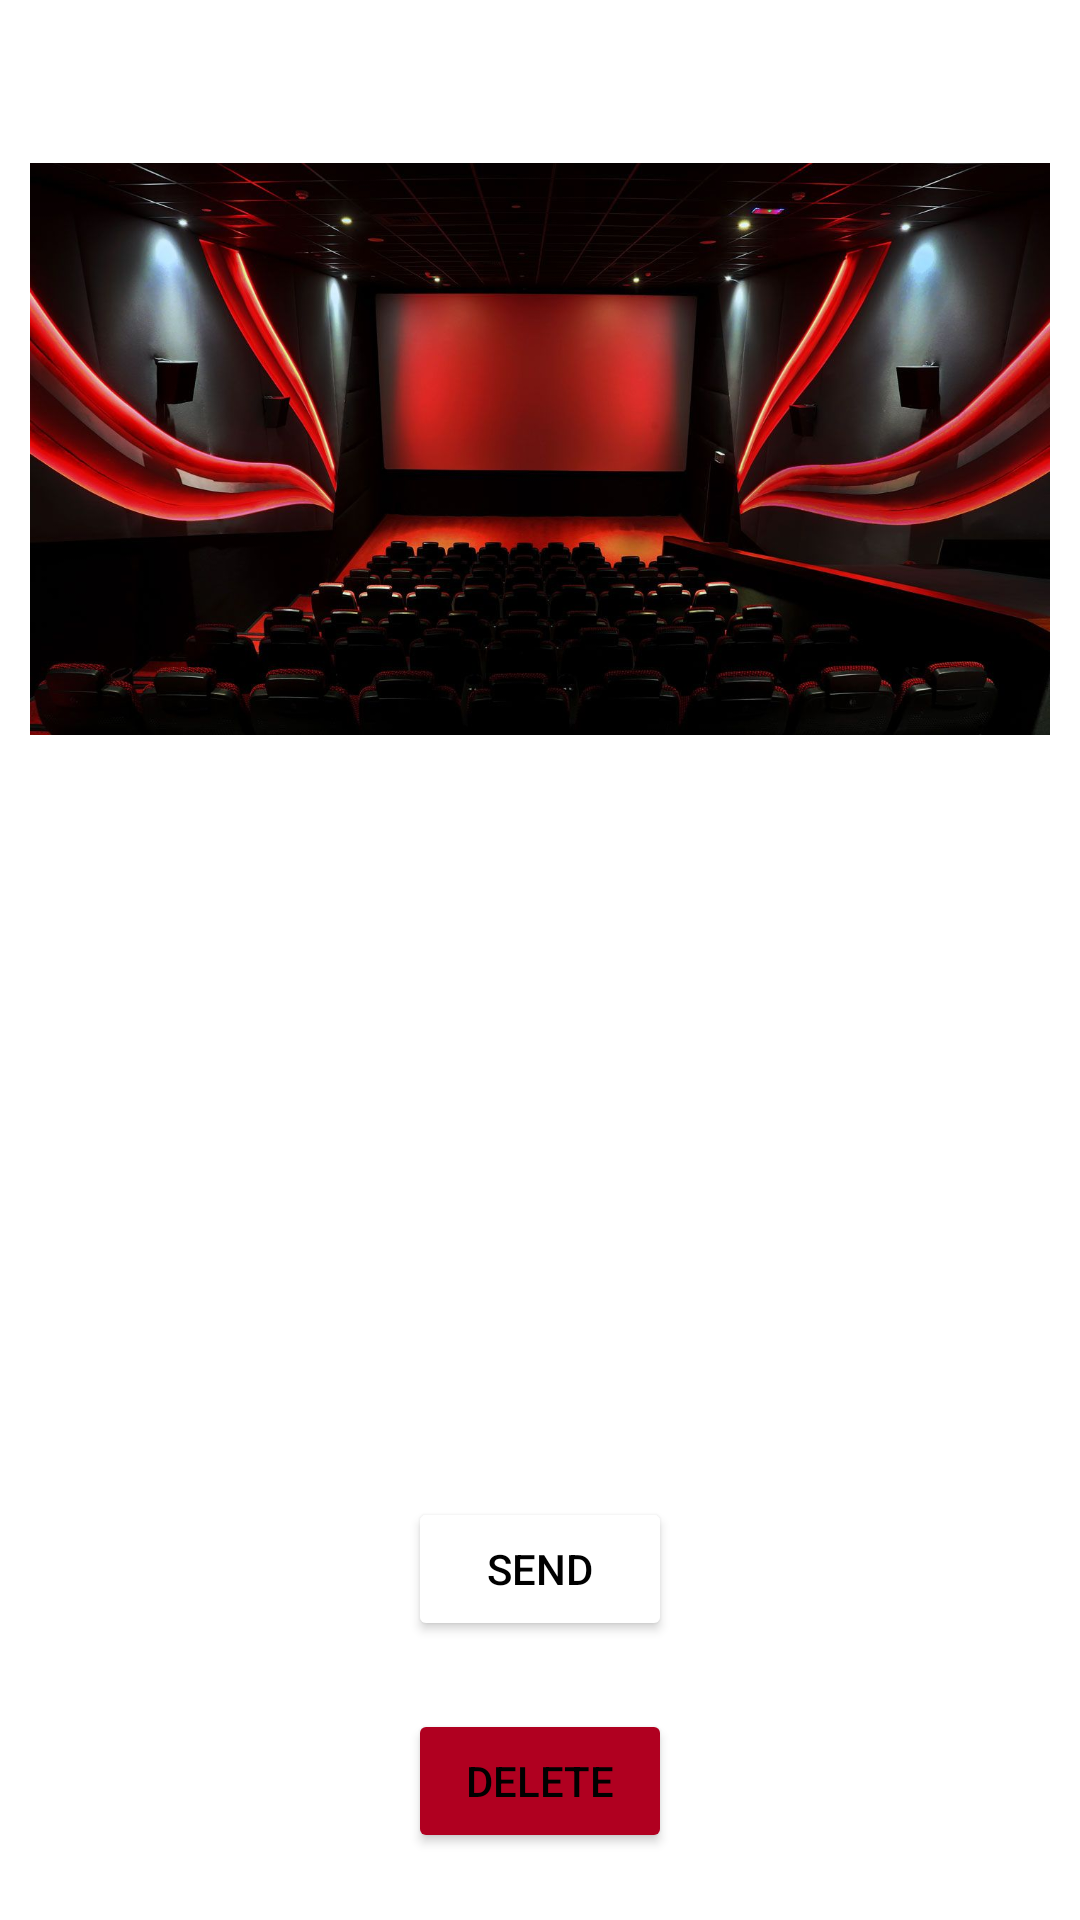

Android layout source for this screen:
<!-- AndroidManifest.xml: application theme Theme.Reserv.NoActionBar -->
<!-- res/layout/activity_quick_add_cinema.xml -->
<?xml version="1.0" encoding="utf-8"?>
<androidx.constraintlayout.widget.ConstraintLayout xmlns:android="http://schemas.android.com/apk/res/android"
    xmlns:app="http://schemas.android.com/apk/res-auto"
    xmlns:tools="http://schemas.android.com/tools"
    android:layout_width="match_parent"
    android:layout_height="match_parent"
    tools:context=".Add.QuickAddCinema">

    <EditText
        android:id="@+id/cinema_name"
        android:layout_width="wrap_content"
        android:layout_height="wrap_content"
        android:ems="10"
        android:hint="Name"
        android:inputType="textPersonName"
        app:layout_constraintBottom_toBottomOf="parent"
        app:layout_constraintEnd_toEndOf="parent"
        app:layout_constraintHorizontal_bias="0.5"
        app:layout_constraintStart_toStartOf="parent"
        app:layout_constraintTop_toTopOf="parent" />

    <EditText
        android:id="@+id/cinema_location"
        android:layout_width="wrap_content"
        android:layout_height="wrap_content"
        android:layout_marginTop="24dp"
        android:ems="10"
        android:hint="Location"
        android:inputType="textPersonName"
        app:layout_constraintEnd_toEndOf="parent"
        app:layout_constraintHorizontal_bias="0.5"
        app:layout_constraintStart_toStartOf="parent"
        app:layout_constraintTop_toBottomOf="@+id/cinema_name" />

    <Button
        android:id="@+id/saveCinemaToDB"
        android:layout_width="wrap_content"
        android:layout_height="wrap_content"
        android:backgroundTint="@color/white"
        android:text="Send"
        android:textColor="@color/black"
        app:layout_constraintBottom_toBottomOf="parent"
        app:layout_constraintEnd_toEndOf="parent"
        app:layout_constraintHorizontal_bias="0.5"
        app:layout_constraintStart_toStartOf="parent"
        app:layout_constraintTop_toBottomOf="@+id/cinema_location" />

    <Button
        android:id="@+id/delete_cinema_data"
        android:layout_width="wrap_content"
        android:layout_height="wrap_content"
        android:backgroundTint="@color/design_default_color_error"
        android:text="Delete"
        app:layout_constraintBottom_toBottomOf="parent"
        app:layout_constraintEnd_toEndOf="parent"
        app:layout_constraintHorizontal_bias="0.5"
        app:layout_constraintStart_toStartOf="parent"
        app:layout_constraintTop_toBottomOf="@+id/saveCinemaToDB" />

    <ImageView
        android:id="@+id/cinema_photo"
        android:layout_width="match_parent"
        android:layout_height="0dp"
        android:layout_margin="10dp"
        app:layout_constraintBottom_toTopOf="@+id/cinema_name"
        app:layout_constraintEnd_toEndOf="parent"
        app:layout_constraintStart_toStartOf="parent"
        app:layout_constraintTop_toTopOf="parent"
        app:srcCompat="@drawable/sala_1" />
</androidx.constraintlayout.widget.ConstraintLayout>
<!-- resources referenced by this layout -->
<resources>
  <color name="black">#FF000000</color>
  <color name="white">#FFFFFFFF</color>
  <!-- drawable sala_1: jpeg bitmap (drawable-v24, 112367 bytes) -->
  <style name="Theme.Reserv.NoActionBar">
          <item name="android:textColor">@color/black</item>
          <item name="windowActionBar">false</item>
          <item name="windowNoTitle">true</item>
      </style>
</resources>
